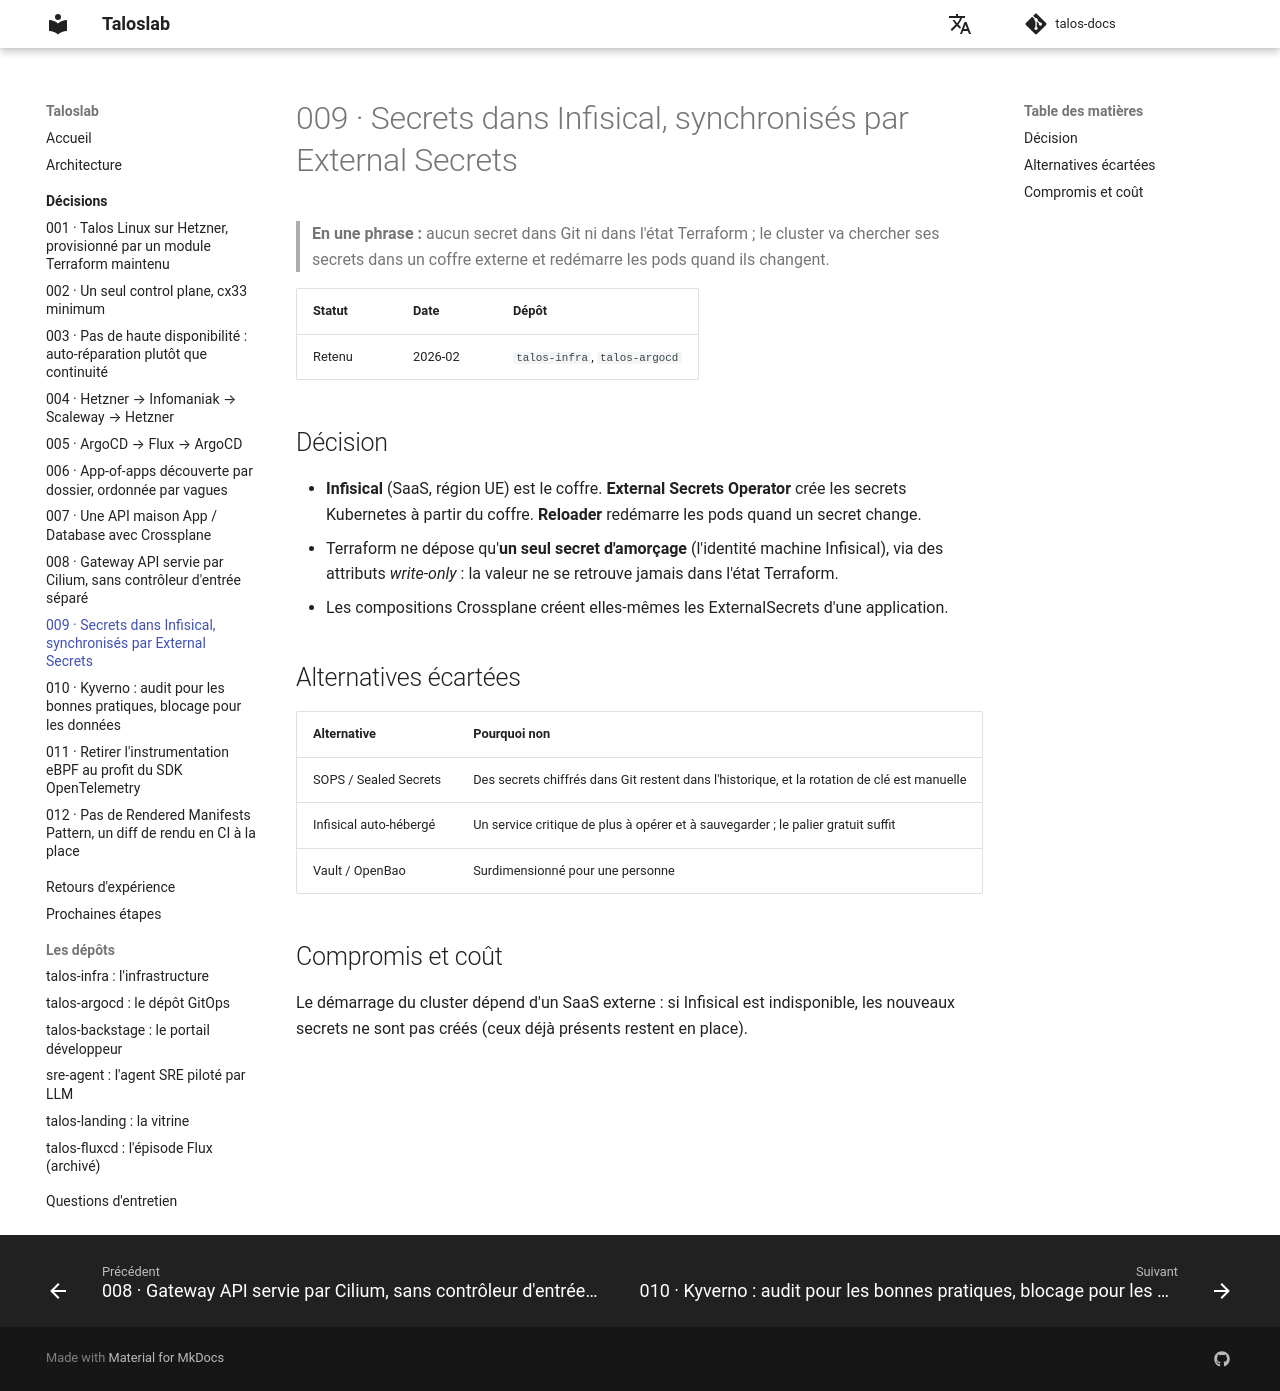

repository: naqa92-portfolio-projects/talos-docs · page: decisions/009-secrets-infisical-eso/index.html · generator: mkdocs

# 009 · Secrets dans Infisical, synchronisés par External Secrets

> **En une phrase :** aucun secret dans Git ni dans l'état Terraform ; le cluster va chercher ses
> secrets dans un coffre externe et redémarre les pods quand ils changent.

| Statut | Date | Dépôt |
|---|---|---|
| Retenu | 2026-02 | `talos-infra`, `talos-argocd` |

## Décision

- **Infisical** (SaaS, région UE) est le coffre. **External Secrets Operator** crée les secrets
  Kubernetes à partir du coffre. **Reloader** redémarre les pods quand un secret change.
- Terraform ne dépose qu'**un seul secret d'amorçage** (l'identité machine Infisical), via des attributs
  *write-only* : la valeur ne se retrouve jamais dans l'état Terraform.
- Les compositions Crossplane créent elles-mêmes les ExternalSecrets d'une application.

## Alternatives écartées

| Alternative | Pourquoi non |
|---|---|
| SOPS / Sealed Secrets | Des secrets chiffrés dans Git restent dans l'historique, et la rotation de clé est manuelle |
| Infisical auto-hébergé | Un service critique de plus à opérer et à sauvegarder ; le palier gratuit suffit |
| Vault / OpenBao | Surdimensionné pour une personne |

## Compromis et coût

Le démarrage du cluster dépend d'un SaaS externe : si Infisical est indisponible, les nouveaux secrets
ne sont pas créés (ceux déjà présents restent en place).
